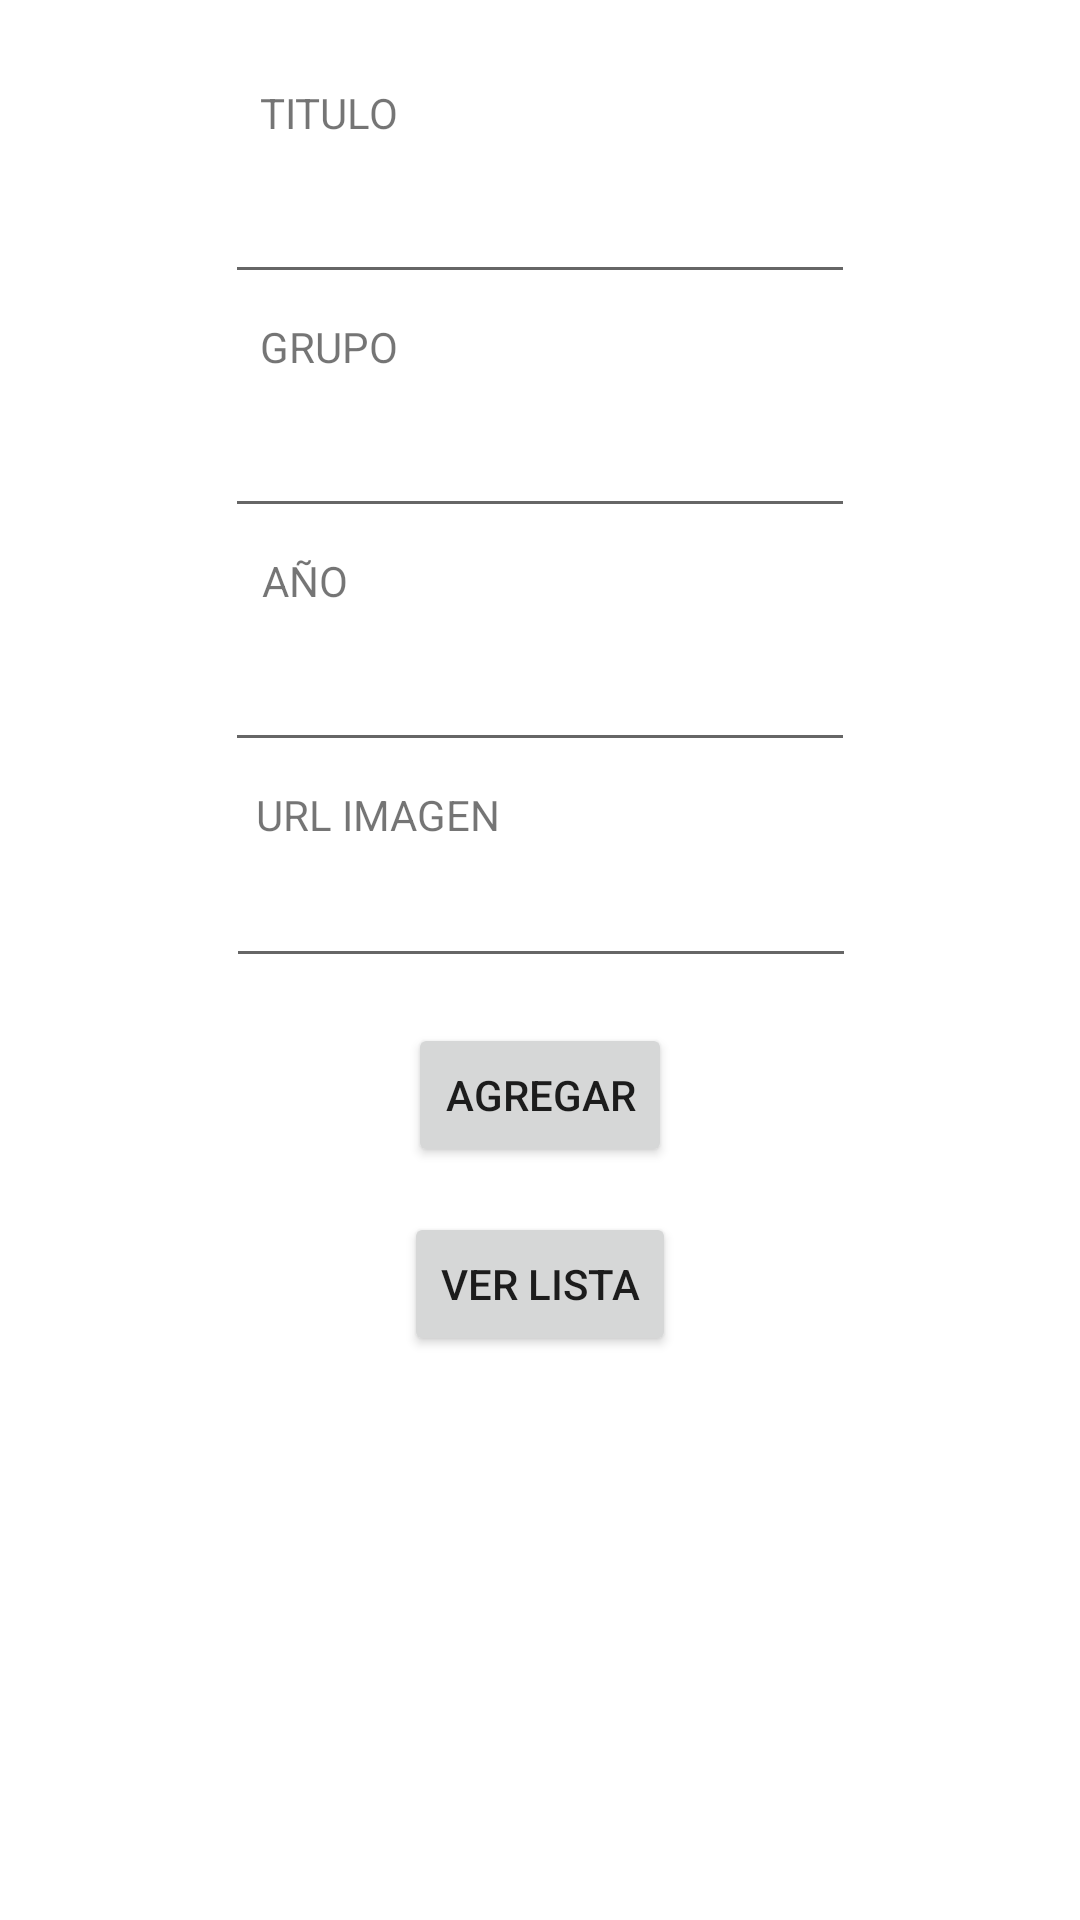

Here is an Android app screen rendered from its layout file. Give the layout XML and the strings, colors and styles it references.
<!-- AndroidManifest.xml: application theme Theme.ProyectoFinal3 -->
<!-- res/layout/activity_agregar_pelicula.xml -->
<?xml version="1.0" encoding="utf-8"?>
<androidx.constraintlayout.widget.ConstraintLayout xmlns:android="http://schemas.android.com/apk/res/android"
    xmlns:app="http://schemas.android.com/apk/res-auto"
    xmlns:tools="http://schemas.android.com/tools"
    android:layout_width="match_parent"
    android:layout_height="match_parent"
    tools:context=".agregarPelicula">



    <EditText
        android:id="@+id/etTitulo"
        android:layout_width="wrap_content"
        android:layout_height="wrap_content"
        android:layout_marginTop="50dp"
        android:ems="10"
        android:inputType="textPersonName"
        android:minHeight="48dp"

        app:layout_constraintEnd_toEndOf="parent"
        app:layout_constraintStart_toStartOf="parent"
        app:layout_constraintTop_toTopOf="parent"
        tools:ignore="SpeakableTextPresentCheck" />

    <EditText
        android:id="@+id/etDescripcion"
        android:layout_width="wrap_content"
        android:layout_height="wrap_content"
        android:layout_marginTop="30dp"
        android:ems="10"
        android:inputType="textPersonName"
        android:minHeight="48dp"

        app:layout_constraintEnd_toEndOf="parent"
        app:layout_constraintStart_toStartOf="parent"
        app:layout_constraintTop_toBottomOf="@+id/etTitulo"
        tools:ignore="SpeakableTextPresentCheck,SpeakableTextPresentCheck" />

    <EditText
        android:id="@+id/etAnho"
        android:layout_width="wrap_content"
        android:layout_height="wrap_content"
        android:layout_marginTop="30dp"
        android:ems="10"
        android:inputType="number"
        android:minHeight="48dp"
        app:layout_constraintEnd_toEndOf="parent"
        app:layout_constraintStart_toStartOf="parent"
        app:layout_constraintTop_toBottomOf="@+id/etDescripcion"
        tools:ignore="SpeakableTextPresentCheck" />

    <EditText
        android:id="@+id/etPoster"
        android:layout_width="wrap_content"
        android:layout_height="wrap_content"
        android:layout_marginTop="24dp"
        android:ems="10"
        android:inputType="number"
        android:minHeight="48dp"
        app:layout_constraintEnd_toEndOf="parent"
        app:layout_constraintHorizontal_bias="0.502"
        app:layout_constraintStart_toStartOf="parent"
        app:layout_constraintTop_toBottomOf="@+id/etAnho"
        tools:ignore="SpeakableTextPresentCheck" />

    <Button
        android:id="@+id/btnAgregar"
        android:layout_width="wrap_content"
        android:layout_height="wrap_content"
        android:layout_marginTop="15dp"
        android:onClick="agregar"
        android:text="Agregar"

        app:layout_constraintEnd_toEndOf="parent"
        app:layout_constraintStart_toStartOf="parent"
        app:layout_constraintTop_toBottomOf="@+id/etPoster" />

    <Button
        android:id="@+id/btTraer"
        android:layout_width="wrap_content"
        android:layout_height="wrap_content"
        android:layout_marginTop="15dp"
        android:text="VER LISTA"
        android:onClick="mostrar"
        app:layout_constraintEnd_toEndOf="parent"
        app:layout_constraintStart_toStartOf="parent"
        app:layout_constraintTop_toBottomOf="@+id/btnAgregar" />

    <TextView
        android:id="@+id/textView11"
        android:layout_width="wrap_content"
        android:layout_height="wrap_content"
        android:layout_marginTop="28dp"
        android:text="TITULO"
        app:layout_constraintEnd_toEndOf="parent"
        app:layout_constraintHorizontal_bias="0.276"
        app:layout_constraintStart_toStartOf="parent"
        app:layout_constraintTop_toTopOf="parent" />

    <TextView
        android:id="@+id/textView12"
        android:layout_width="wrap_content"
        android:layout_height="wrap_content"
        android:layout_marginTop="8dp"
        android:text="GRUPO"
        app:layout_constraintEnd_toEndOf="parent"
        app:layout_constraintHorizontal_bias="0.276"
        app:layout_constraintStart_toStartOf="parent"
        app:layout_constraintTop_toBottomOf="@+id/etTitulo" />

    <TextView
        android:id="@+id/textView13"
        android:layout_width="wrap_content"
        android:layout_height="wrap_content"
        android:layout_marginTop="8dp"
        android:text="AÑO"
        app:layout_constraintEnd_toEndOf="parent"
        app:layout_constraintHorizontal_bias="0.264"
        app:layout_constraintStart_toStartOf="parent"
        app:layout_constraintTop_toBottomOf="@+id/etDescripcion" />

    <TextView
        android:id="@+id/textView14"
        android:layout_width="wrap_content"
        android:layout_height="wrap_content"
        android:layout_marginTop="8dp"
        android:text="URL IMAGEN"
        app:layout_constraintEnd_toEndOf="parent"
        app:layout_constraintHorizontal_bias="0.306"
        app:layout_constraintStart_toStartOf="parent"
        app:layout_constraintTop_toBottomOf="@+id/etAnho" />
</androidx.constraintlayout.widget.ConstraintLayout>
<!-- resources referenced by this layout -->
<resources>
  <style name="Theme.ProyectoFinal3" parent="Theme.MaterialComponents.DayNight.NoActionBar">
          
          <item name="colorPrimary">@color/purple_500</item>
          <item name="colorPrimaryVariant">@color/purple_700</item>
          <item name="colorOnPrimary">@color/white</item>
          
          <item name="colorSecondary">@color/purple_700</item>
          <item name="colorSecondaryVariant">#998490EA</item>
          <item name="colorOnSecondary">@color/black</item>
          
          <item name="android:statusBarColor" tools:targetApi="l">?attr/colorPrimaryVariant</item>
          
      </style>
  <!-- not gathered from this repository: default colours our renderer supplied (Android Studio template values) -->
  <color name="purple_500">#FF6200EE</color>
  <color name="purple_700">#FF3700B3</color>
  <color name="black">#FF000000</color>
  <color name="white">#FFFFFFFF</color>
</resources>
